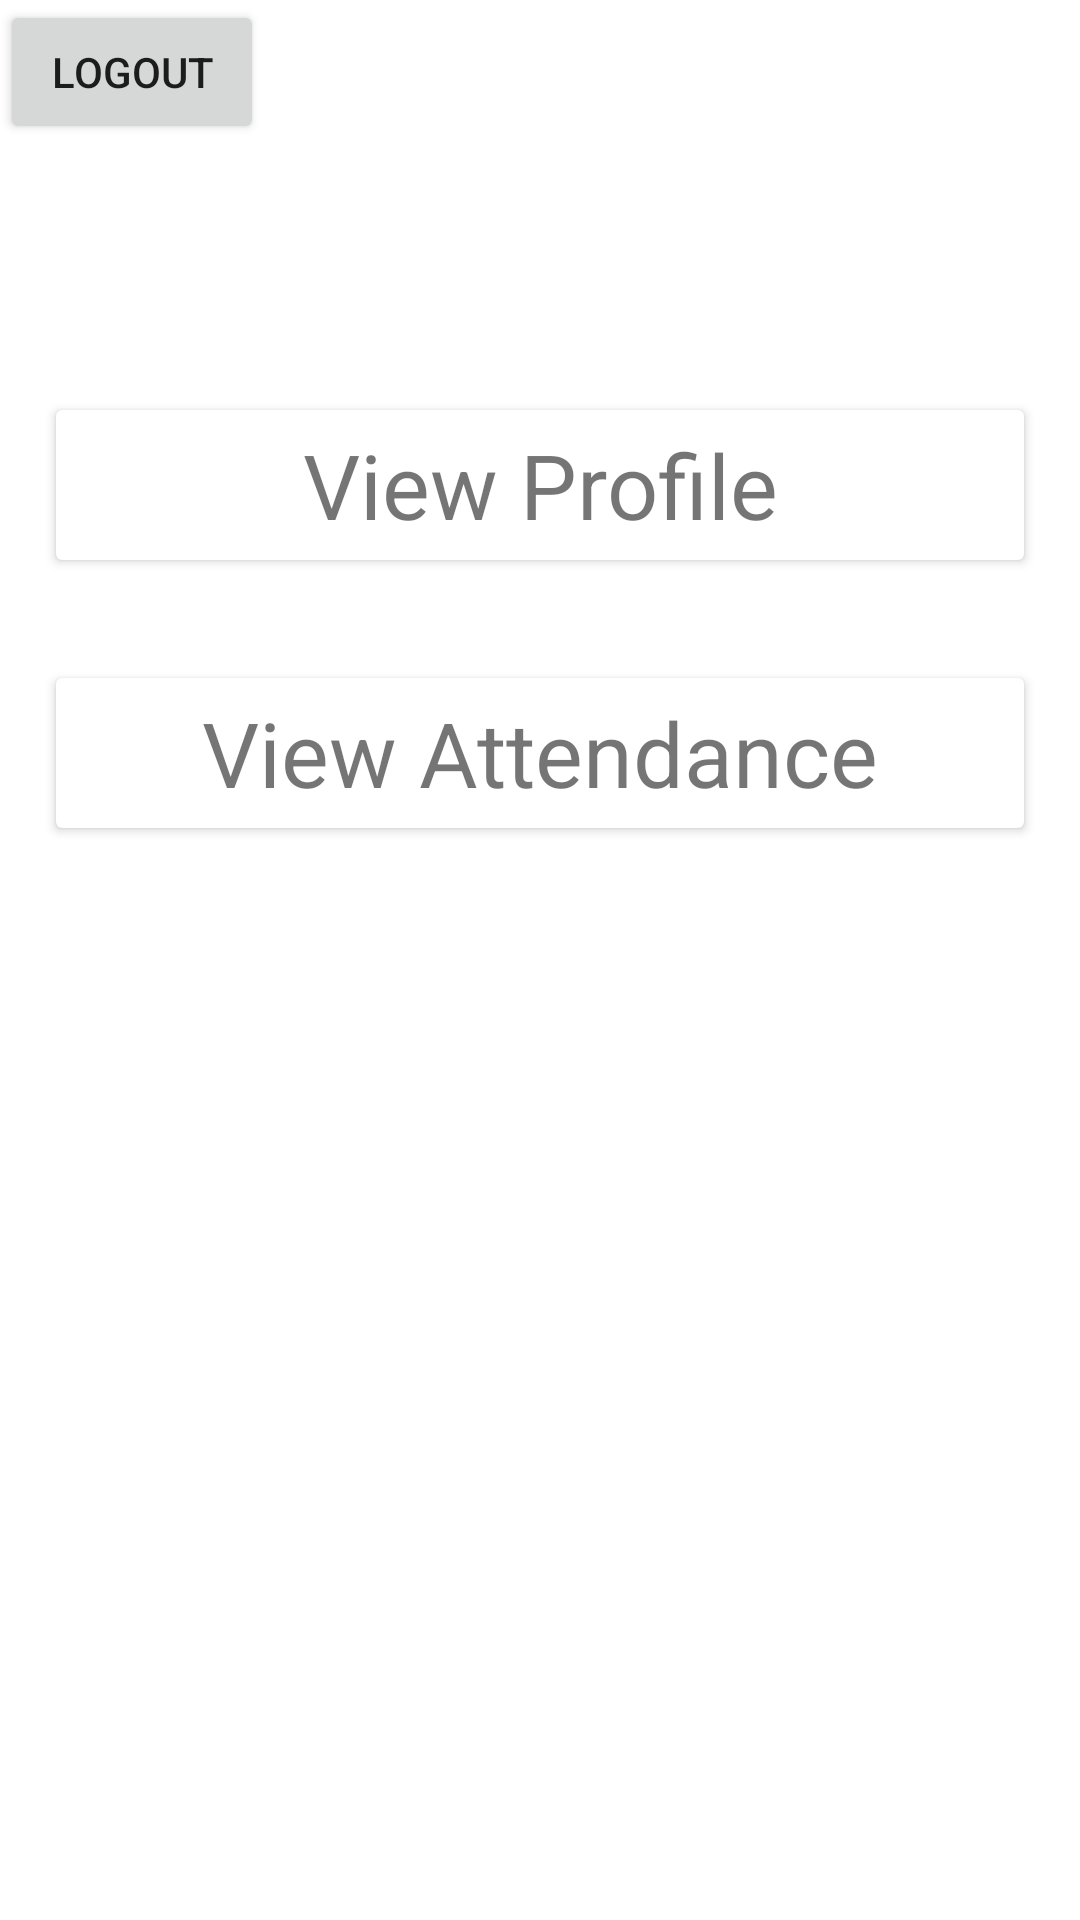

Layout XML and referenced resources for this Android screen:
<!-- AndroidManifest.xml: application theme Theme.AttendanceAuthentication -->
<!-- res/layout/activity_student_dash_board.xml -->
<?xml version="1.0" encoding="utf-8"?>
<RelativeLayout xmlns:android="http://schemas.android.com/apk/res/android"
    xmlns:app="http://schemas.android.com/apk/res-auto"
    xmlns:tools="http://schemas.android.com/tools"
    android:layout_width="match_parent"
    android:layout_height="match_parent"
    tools:context=".StudentDashBoardActivity">

    <Button
        android:id="@+id/logout_button"
        android:layout_width="wrap_content"
        android:layout_height="wrap_content"
        android:text="Logout" />

    <TextView
        android:id="@+id/welcomeTextView"
        android:layout_width="wrap_content"
        android:layout_height="wrap_content"
        android:layout_marginTop="50dp"
        android:layout_below="@id/logout_button"/>

    <RelativeLayout
        android:layout_width="match_parent"
        android:layout_height="match_parent"
        android:layout_below="@id/welcomeTextView">

        
        <androidx.cardview.widget.CardView
            android:id="@+id/profile_card_view"
            android:layout_width="match_parent"
            android:layout_height="wrap_content"
            android:layout_margin="16dp"
            android:clickable="true"
            android:focusable="true"
            android:foreground="?android:attr/selectableItemBackground"
            android:orientation="vertical"
            android:padding="16dp"
            app:cardUseCompatPadding="true">


            <TextView
                android:layout_width="match_parent"
                android:layout_height="50dp"
                android:text="View Profile"
                android:gravity="center"
                android:textSize="30dp"
                android:layout_centerInParent="true"/>


            

        </androidx.cardview.widget.CardView>

        
        <androidx.cardview.widget.CardView
            android:id="@+id/view_attendance_card_view"
            android:layout_width="match_parent"
            android:layout_height="wrap_content"
            android:layout_below="@id/profile_card_view"
            android:layout_margin="16dp"
            android:clickable="true"
            android:focusable="true"
            android:foreground="?android:attr/selectableItemBackground"
            android:orientation="vertical"
            android:padding="16dp"
            app:cardUseCompatPadding="true">

            <TextView
                android:layout_width="match_parent"
                android:layout_height="50dp"
                android:text="View Attendance"
                android:gravity="center"
                android:textSize="30dp"
                android:layout_centerInParent="true"/>

            

        </androidx.cardview.widget.CardView>

    </RelativeLayout>



</RelativeLayout>
<!-- resources referenced by this layout -->
<resources>
  <style name="Theme.AttendanceAuthentication" parent="Theme.MaterialComponents.DayNight.DarkActionBar">
          
          <item name="colorPrimary">@color/purple_500</item>
          <item name="colorPrimaryVariant">@color/purple_700</item>
          <item name="colorOnPrimary">@color/white</item>
          
          <item name="colorSecondary">@color/teal_200</item>
          <item name="colorSecondaryVariant">@color/teal_700</item>
          <item name="colorOnSecondary">@color/black</item>
          
          <item name="android:statusBarColor">?attr/colorPrimaryVariant</item>
          
      </style>
  <!-- not gathered from this repository: default colours our renderer supplied (Android Studio template values) -->
  <color name="purple_500">#FF6200EE</color>
  <color name="purple_700">#FF3700B3</color>
  <color name="teal_200">#FF03DAC5</color>
  <color name="teal_700">#FF018786</color>
  <color name="black">#FF000000</color>
  <color name="white">#FFFFFFFF</color>
</resources>
